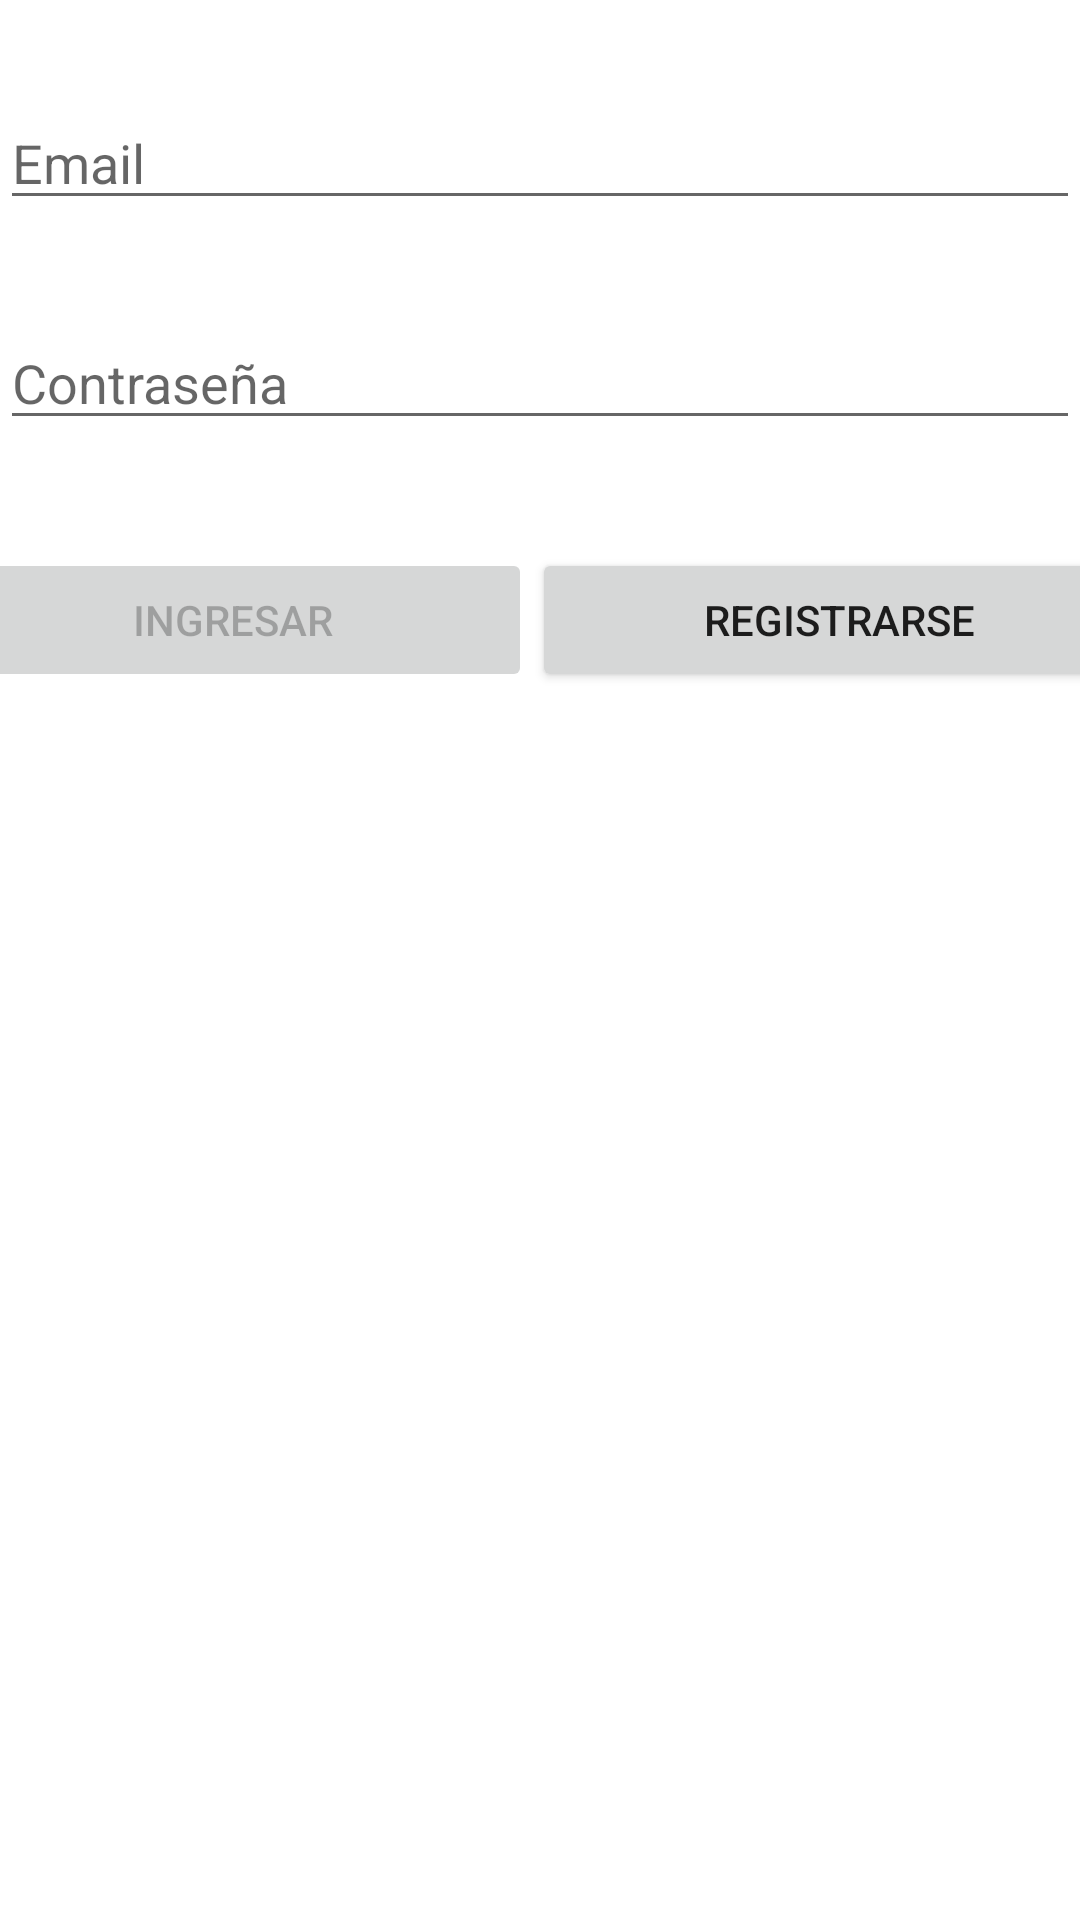

Reconstruct the res/layout file that produces this screen, plus the resources it refers to.
<!-- AndroidManifest.xml: application theme Theme.AppPruebaFB -->
<!-- res/layout/activity_login.xml -->
<?xml version="1.0" encoding="utf-8"?>
<androidx.constraintlayout.widget.ConstraintLayout
    xmlns:android="http://schemas.android.com/apk/res/android"
    xmlns:app="http://schemas.android.com/apk/res-auto"
    xmlns:tools="http://schemas.android.com/tools"
    android:id="@+id/container"
    android:layout_width="match_parent"
    android:layout_height="match_parent"
    android:paddingBottom="@dimen/activity_vertical_margin"
    android:paddingLeft="@dimen/activity_horizontal_margin"
    android:paddingRight="@dimen/activity_horizontal_margin"
    android:paddingTop="@dimen/activity_vertical_margin"
    tools:context=".ui.login.LoginActivity">

    <EditText
        android:id="@+id/usuarioET"
        android:layout_width="0dp"
        android:layout_height="wrap_content"
        android:layout_marginTop="32dp"
        android:hint="@string/prompt_email"
        android:inputType="textEmailAddress"
        android:selectAllOnFocus="true"
        app:layout_constraintEnd_toEndOf="parent"
        app:layout_constraintStart_toStartOf="parent"
        app:layout_constraintTop_toTopOf="parent" />

    <EditText
        android:id="@+id/passET"
        android:layout_width="0dp"
        android:layout_height="wrap_content"
        android:layout_marginTop="32dp"
        android:hint="Contraseña"
        android:imeActionLabel="@string/action_sign_in_short"
        android:imeOptions="actionDone"
        android:inputType="textPassword"
        android:selectAllOnFocus="true"
        app:layout_constraintEnd_toEndOf="parent"
        app:layout_constraintStart_toStartOf="parent"
        app:layout_constraintTop_toBottomOf="@+id/usuarioET" />

    <ProgressBar
        android:id="@+id/loading"
        android:layout_width="33dp"
        android:layout_height="58dp"
        android:layout_gravity="center"
        android:layout_marginTop="64dp"
        android:layout_marginBottom="64dp"
        android:visibility="gone"
        app:layout_constraintBottom_toBottomOf="parent"
        app:layout_constraintEnd_toEndOf="@+id/passET"
        app:layout_constraintStart_toStartOf="@+id/passET"
        app:layout_constraintTop_toTopOf="parent"
        app:layout_constraintVertical_bias="0.3" />

    <LinearLayout
        android:layout_width="404dp"
        android:layout_height="128dp"
        android:layout_marginTop="36dp"
        android:orientation="horizontal"
        app:layout_constraintEnd_toEndOf="parent"
        app:layout_constraintStart_toStartOf="parent"
        app:layout_constraintTop_toBottomOf="@+id/passET">

        <Button
            android:id="@+id/btn_login"
            android:layout_width="199dp"
            android:layout_height="wrap_content"
            android:layout_gravity="start"
            android:layout_marginTop="16dp"
            android:layout_marginBottom="64dp"
            android:enabled="false"
            android:text="INGRESAR" />

        <Button
            android:id="@+id/btn_registrar"
            android:layout_width="wrap_content"
            android:layout_height="wrap_content"
            android:layout_weight="1"
            android:text="REGISTRARSE" />
    </LinearLayout>

</androidx.constraintlayout.widget.ConstraintLayout>
<!-- resources referenced by this layout -->
<resources>
  <string name="action_sign_in_short">Sign in</string>
  <string name="prompt_email">Email</string>
  <style name="Theme.AppPruebaFB" parent="Theme.MaterialComponents.DayNight.DarkActionBar">
          
          <item name="colorPrimary">@color/purple_500</item>
          <item name="colorPrimaryVariant">@color/purple_700</item>
          <item name="colorOnPrimary">@color/white</item>
          
          <item name="colorSecondary">@color/teal_200</item>
          <item name="colorSecondaryVariant">@color/teal_700</item>
          <item name="colorOnSecondary">@color/black</item>
          
          <item name="android:statusBarColor">?attr/colorPrimaryVariant</item>
          
      </style>
  <!-- not gathered from this repository: default colours our renderer supplied (Android Studio template values) -->
  <color name="purple_500">#FF6200EE</color>
  <color name="purple_700">#FF3700B3</color>
  <color name="teal_200">#FF03DAC5</color>
  <color name="teal_700">#FF018786</color>
  <color name="black">#FF000000</color>
  <color name="white">#FFFFFFFF</color>
</resources>
